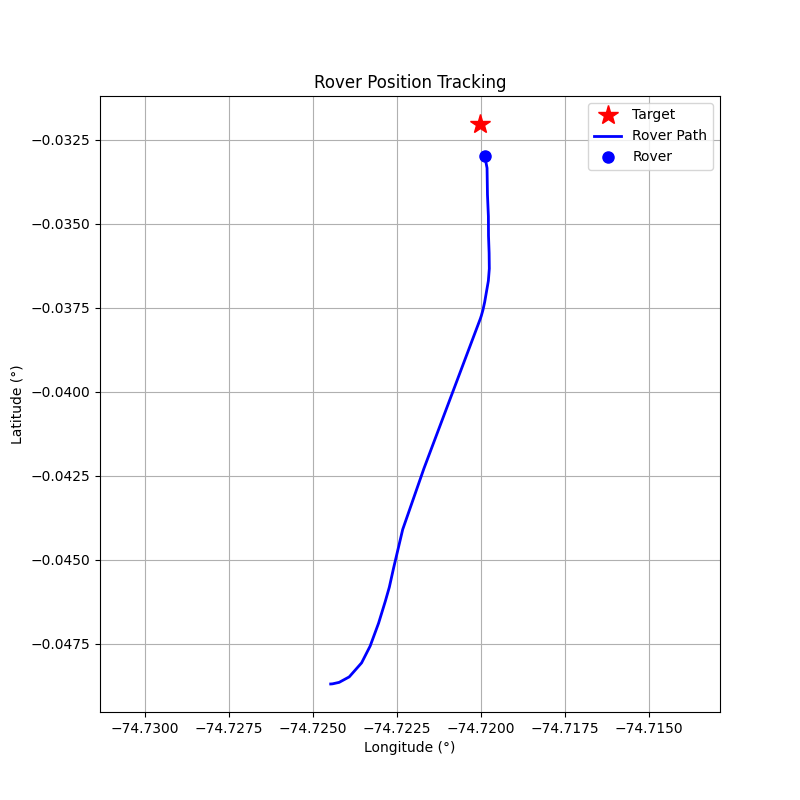

Source data for this figure (header and first rows):
step, timestamp, distance_m, forward_m, right_m, speed_mps, bearing_deg, tool, throttle, steer, brake_strength, duration_s, overridden_by_safety
0, 1774378832, 180.6, 45.35, -174.8, 0.0, -75.46, drive, 0.2, -1.0, 0, 1.0, False
1, 1774378834, 180.4, 61.68, -169.5, 0.62, -70.01, drive, 0.2, -1.0, 0, 1.0, False
2, 1774378837, 179.4, 101.2, -148.2, 1.15, -55.68, drive, 0.2, -1.0, 0, 1.0, False
3, 1774378840, 177, 146.6, -99.18, 1.63, -34.07, drive, 0.2, -0.5, 0, 1.0, False
4, 1774378843, 171.9, 163.8, -52.33, 2.15, -17.72, drive, 0.2, -0.2, 0, 1.0, False
5, 1774378845, 166.2, 163.6, -29.22, 2.69, -10.13, drive, 0.2, -0.1, 0, 1.0, False
6, 1774378848, 158.7, 158, -15.39, 3.22, -5.57, brake, 0, 0, 15.0, 1.0, True
7, 1774378851, 151.6, 150.8, -15.36, 1.48, -5.81, drive, 0.2, -0.1, 0, 1.0, False
8, 1774378854, 147.1, 146.9, -7.79, 2.05, -3.04, drive, 0.2, -0.1, 0, 1.0, False
9, 1774378856, 140.9, 140.9, 2.82, 2.74, 1.15, drive, 0.2, 0.1, 0, 1.0, False
10, 1774378859, 128.6, 127.4, -17.88, 6.68, -7.99, brake, 0, 0, 15.0, 1.0, True
11, 1774378862, 108.8, 106.7, -21.38, 7.21, -11.34, brake, 0, 0, 20, 1.0, False
12, 1774378864, 92.0, 89.47, -21.45, 4.89, -13.48, brake, 0, 0, 15.0, 1.0, True
13, 1774378871, 80.55, 77.64, -21.46, 3.15, -15.45, brake, 0, 0, 15.0, 1.0, True
14, 1774378873, 62.89, 59.12, -21.44, 1.4, -19.93, brake, 0, 0, 10.0, 1.0, False
15, 1774378876, 60.6, 56.68, -21.44, 0.24, -20.72, drive, 0.1, -0.5, 0, 1.0, False
16, 1774378879, 59.72, 56.9, -18.13, 0.53, -17.67, drive, 0.1, -0.3, 0, 1.0, False
17, 1774378882, 57.97, 56.07, -14.75, 0.81, -14.74, drive, 0.1, -0.2, 0, 1.0, False
18, 1774378888, 55.53, 54.29, -11.67, 1.1, -12.13, drive, 0.1, -0.2, 0, 1.0, False
19, 1774378890, 48.95, 48.27, -8.1, 1.37, -9.52, drive, 0.1, -0.2, 0, 1.0, False
20, 1774378893, 45.14, 44.97, -4.02, 1.64, -5.11, drive, 0.1, -0.2, 0, 1.0, False
21, 1774378896, 40.31, 40.31, 0.34, 1.91, 0.48, drive, 0.1, 0.2, 0, 1.0, False
22, 1774378899, 34.9, 34.66, -4.03, 2.17, -6.64, drive, 0.1, -0.2, 0, 1.0, False
23, 1774378901, 28.93, 28.93, 0.12, 2.42, 0.24, drive, 0.1, 0.2, 0, 1.0, False
24, 1774378904, 22.1, 21.82, -3.49, 2.67, -9.09, drive, 0.1, -0.3, 0, 1.0, False
25, 1774378907, 13.9, 13.9, 0.47, 2.88, 1.93, brake, 0, 0, 30, 1.0, False
26, 1774378909, 9.64, 9.63, 0.47, 0.2, 2.77, brake, 0, 0, 80, 0.5, False
27, 1774378912, 9.78, 9.77, 0.47, 0.02, 2.74, brake, 0, 0, 100, 0.5, False
28, 1774378914, 9.76, 9.75, 0.47, 0.0, 2.76, brake, 0, 0, 100, 0.5, False
29, 1774378918, 9.76, 9.75, 0.47, 0.0, 2.77, brake, 0, 0, 100, 0.5, False
30, 1774378922, 9.77, 9.75, 0.47, 0.0, 2.78, brake, 0, 0, 100, 0.5, False
31, 1774378925, 9.78, 9.77, 0.48, 0.0, 2.8, brake, 0, 0, 100, 0.5, False
32, 1774378927, 9.78, 9.77, 0.48, 0.0, 2.81, brake, 0, 0, 100, 0.5, False
33, 1774378930, 9.78, 9.77, 0.48, 0.0, 2.82, brake, 0, 0, 100, 0.5, False
34, 1774378932, 9.78, 9.77, 0.48, 0.0, 2.82, brake, 0, 0, 100, 0.5, False
35, 1774378935, 9.78, 9.77, 0.48, 0.0, 2.83, brake, 0, 0, 100, 0.5, False
36, 1774378937, 9.79, 9.77, 0.49, 0.0, 2.84, brake, 0, 0, 100, 0.5, False
37, 1774378940, 9.79, 9.78, 0.49, 0.0, 2.86, brake, 0, 0, 100, 0.5, False
38, 1774378943, 9.79, 9.78, 0.49, 0.0, 2.87, brake, 0, 0, 100, 0.5, False
39, 1774378946, 9.79, 9.78, 0.49, 0.0, 2.88, brake, 0, 0, 100, 0.5, False
40, 1774378949, 9.79, 9.78, 0.49, 0.0, 2.89, brake, 0, 0, 100, 0.5, False
41, 1774378951, 9.8, 9.79, 0.5, 0.0, 2.9, brake, 0, 0, 100, 0.5, False
42, 1774378954, 9.8, 9.79, 0.5, 0.0, 2.91, brake, 0, 0, 100, 0.5, False
43, 1774378958, 9.8, 9.79, 0.5, 0.0, 2.92, brake, 0, 0, 100, 0.5, False
44, 1774378961, 9.81, 9.8, 0.5, 0.0, 2.94, brake, 0, 0, 100, 0.5, False
45, 1774378964, 9.81, 9.8, 0.5, 0.0, 2.95, brake, 0, 0, 100, 0.5, False
46, 1774378966, 9.81, 9.8, 0.51, 0.0, 2.96, brake, 0, 0, 100, 0.5, False
47, 1774378969, 9.82, 9.8, 0.51, 0.0, 2.97, brake, 0, 0, 100, 0.5, False
48, 1774378972, 9.82, 9.81, 0.51, 0.0, 2.98, brake, 0, 0, 100, 0.5, False
49, 1774378974, 9.82, 9.81, 0.51, 0.0, 2.99, brake, 0, 0, 100, 0.5, False
50, 1774378977, 9.82, 9.81, 0.51, 0.0, 2.99, brake, 0, 0, 100, 0.5, False
51, 1774378979, 9.82, 9.81, 0.51, 0.0, 3.0, brake, 0, 0, 100, 0.5, False
52, 1774378983, 9.83, 9.81, 0.52, 0.0, 3.01, brake, 0, 0, 100, 0.5, False
53, 1774378986, 9.83, 9.82, 0.52, 0.0, 3.03, brake, 0, 0, 100, 0.5, False
54, 1774378989, 9.83, 9.82, 0.52, 0.0, 3.04, brake, 0, 0, 100, 0.5, False
55, 1774378991, 9.83, 9.82, 0.52, 0.0, 3.05, brake, 0, 0, 100, 0.5, False
56, 1774378994, 9.84, 9.82, 0.53, 0.0, 3.06, brake, 0, 0, 100, 0.5, False
57, 1774378996, 9.84, 9.82, 0.53, 0.0, 3.07, brake, 0, 0, 100, 0.5, False
58, 1774378999, 9.84, 9.83, 0.53, 0.0, 3.08, brake, 0, 0, 100, 0.5, False
59, 1774379001, 9.84, 9.83, 0.53, 0.0, 3.09, brake, 0, 0, 100, 0.5, False
... 41 more rows
